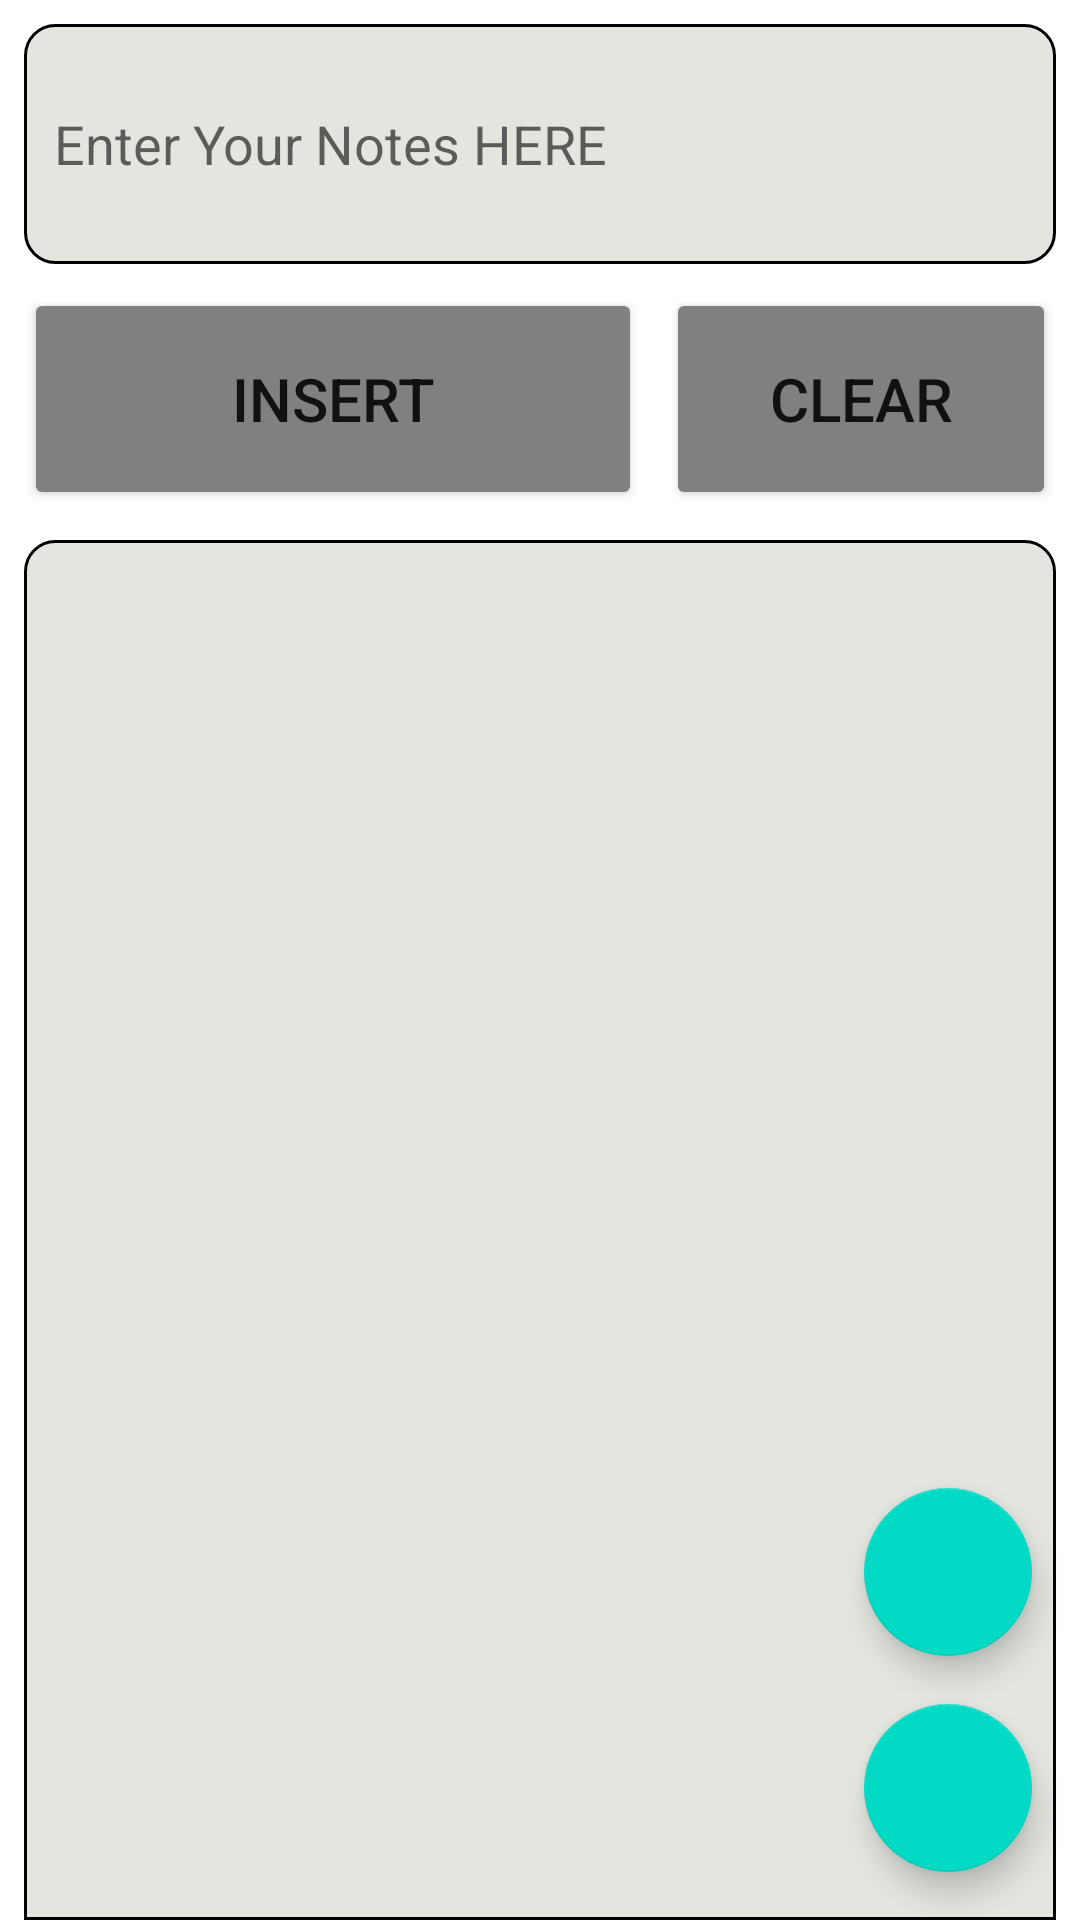

This screen was rendered from an Android layout file. Write that file and the resources it references.
<!-- AndroidManifest.xml: application theme Theme.NotesApp -->
<!-- res/layout/activity_main.xml -->
<?xml version="1.0" encoding="utf-8"?>
<androidx.constraintlayout.widget.ConstraintLayout xmlns:android="http://schemas.android.com/apk/res/android"
    xmlns:app="http://schemas.android.com/apk/res-auto"
    xmlns:tools="http://schemas.android.com/tools"
    android:layout_width="match_parent"
    android:layout_height="match_parent"
    tools:context=".MainActivity">

<EditText
    android:id="@+id/input"
    android:layout_width="0dp"
    android:layout_height="80dp"
    android:layout_margin="8dp"
    app:layout_constraintTop_toTopOf="parent"
    app:layout_constraintStart_toStartOf="parent"
    android:background="@drawable/bordered"
    android:padding="@dimen/padding"
    android:hint="@string/enter_your_notes_here"
    app:layout_constraintEnd_toEndOf="parent"/>

    <Button
        android:id="@+id/addButton"
        android:layout_width="0dp"
        android:layout_height="74dp"
        app:layout_constraintStart_toStartOf="parent"
        app:layout_constraintEnd_toStartOf="@+id/deleteAllButton"
        android:layout_margin="8dp"
        android:text="INSERT"
        android:textSize="20sp"
        android:onClick="submitData"
        android:backgroundTint="@color/button_color"
        app:layout_constraintTop_toBottomOf="@id/input"/>

    <Button
        android:id="@+id/deleteAllButton"
        android:layout_width="130dp"
        android:layout_height="74dp"
        app:layout_constraintStart_toEndOf="@+id/addButton"
        app:layout_constraintEnd_toEndOf="parent"
        android:layout_marginEnd="8dp"
        android:layout_marginTop="8dp"
        android:text="@string/clear"
        android:textSize="20sp"
        android:onClick="clearData"
        android:backgroundTint="@color/button_color"
        app:layout_constraintTop_toBottomOf="@id/input"/>

    <androidx.recyclerview.widget.RecyclerView
        android:id="@+id/recyclerView"
        android:layout_width="0dp"
        android:layout_height="0dp"
        android:layout_marginStart="8dp"
        android:layout_marginTop="10dp"
        android:layout_marginEnd="8dp"
        android:background="@drawable/top_curved"
        android:paddingLeft="@dimen/padding"
        android:paddingTop="5dp"
        android:paddingEnd="@dimen/padding"
        android:scrollbars="vertical"
        app:layout_constraintBottom_toBottomOf="parent"
        app:layout_constraintEnd_toEndOf="parent"
        app:layout_constraintStart_toStartOf="parent"
        app:layout_constraintTop_toBottomOf="@id/addButton" />

    <com.google.android.material.floatingactionbutton.FloatingActionButton
        android:id="@+id/fab"
        android:layout_width="wrap_content"
        android:layout_height="wrap_content"
        android:layout_gravity="end|bottom"
        android:scrollbars="vertical"
        android:scrollbarStyle="insideOverlay"
        android:scrollbarSize="3dp"
        android:src="@drawable/ic_baseline_open_in_full_24"
        android:contentDescription="coolBar"
        app:layout_constraintBottom_toBottomOf="parent"
        app:layout_constraintEnd_toEndOf="parent"
        android:layout_margin="16dp" />

    <com.google.android.material.floatingactionbutton.FloatingActionButton
        android:id="@+id/graphPlot"
        android:layout_width="wrap_content"
        android:layout_height="wrap_content"
        android:layout_gravity="end|bottom"
        android:scrollbars="vertical"
        android:scrollbarStyle="insideOverlay"
        android:scrollbarSize="3dp"
        android:src="@drawable/ic_baseline_graphic_eq_24"
        android:contentDescription="coolBar"
        app:layout_constraintBottom_toTopOf="@+id/fab"
        app:layout_constraintEnd_toEndOf="parent"
        android:layout_margin="16dp" />

</androidx.constraintlayout.widget.ConstraintLayout>
<!-- resources referenced by this layout -->
<resources>
  <color name="button_color">#808080</color>
  <dimen name="padding">10dp</dimen>
  <!-- drawable bordered (drawable) -->
  <?xml version="1.0" encoding="utf-8"?>
  <shape xmlns:android="http://schemas.android.com/apk/res/android"
      android:shape="rectangle" >
  
      
      <solid
          android:color="@color/color" >
      </solid>
  
      
      <stroke
          android:width="1dp"
          android:color="@color/black" >
      </stroke>
  
      
      <corners
          android:radius="10dp" >
      </corners>
  
  </shape>
  <!-- drawable top_curved (drawable) -->
  <?xml version="1.0" encoding="utf-8"?>
  <shape xmlns:android="http://schemas.android.com/apk/res/android"
      android:shape="rectangle" >
  
      
      <solid
          android:color="@color/color" >
      </solid>
  
      
      <stroke
          android:width="1dp"
          android:color="@color/black" >
      </stroke>
  
      
      <corners
          android:topLeftRadius="10dp"
          android:topRightRadius="10dp">
      </corners>
  
  </shape>
  <string name="clear">CLEAR</string>
  <string name="enter_your_notes_here">Enter Your Notes HERE</string>
  <style name="Theme.NotesApp" parent="Theme.MaterialComponents.DayNight.NoActionBar">
          
          <item name="colorPrimary">@color/purple_500</item>
          <item name="colorPrimaryVariant">@color/purple_700</item>
          <item name="colorOnPrimary">@color/white</item>
          
          <item name="colorSecondary">@color/teal_200</item>
          <item name="colorSecondaryVariant">@color/teal_700</item>
          <item name="colorOnSecondary">@color/black</item>
          
          <item name="android:statusBarColor" tools:targetApi="l">@color/teal_200</item>
          
      </style>
  <color name="color">#2341</color>
  <color name="black">#FF000000</color>
  <color name="purple_500">#FF6200EE</color>
  <color name="purple_700">#FF3700B3</color>
  <color name="white">#FFFFFFFF</color>
  <color name="teal_200">#FF03DAC5</color>
  <color name="teal_700">#FF018786</color>
</resources>
